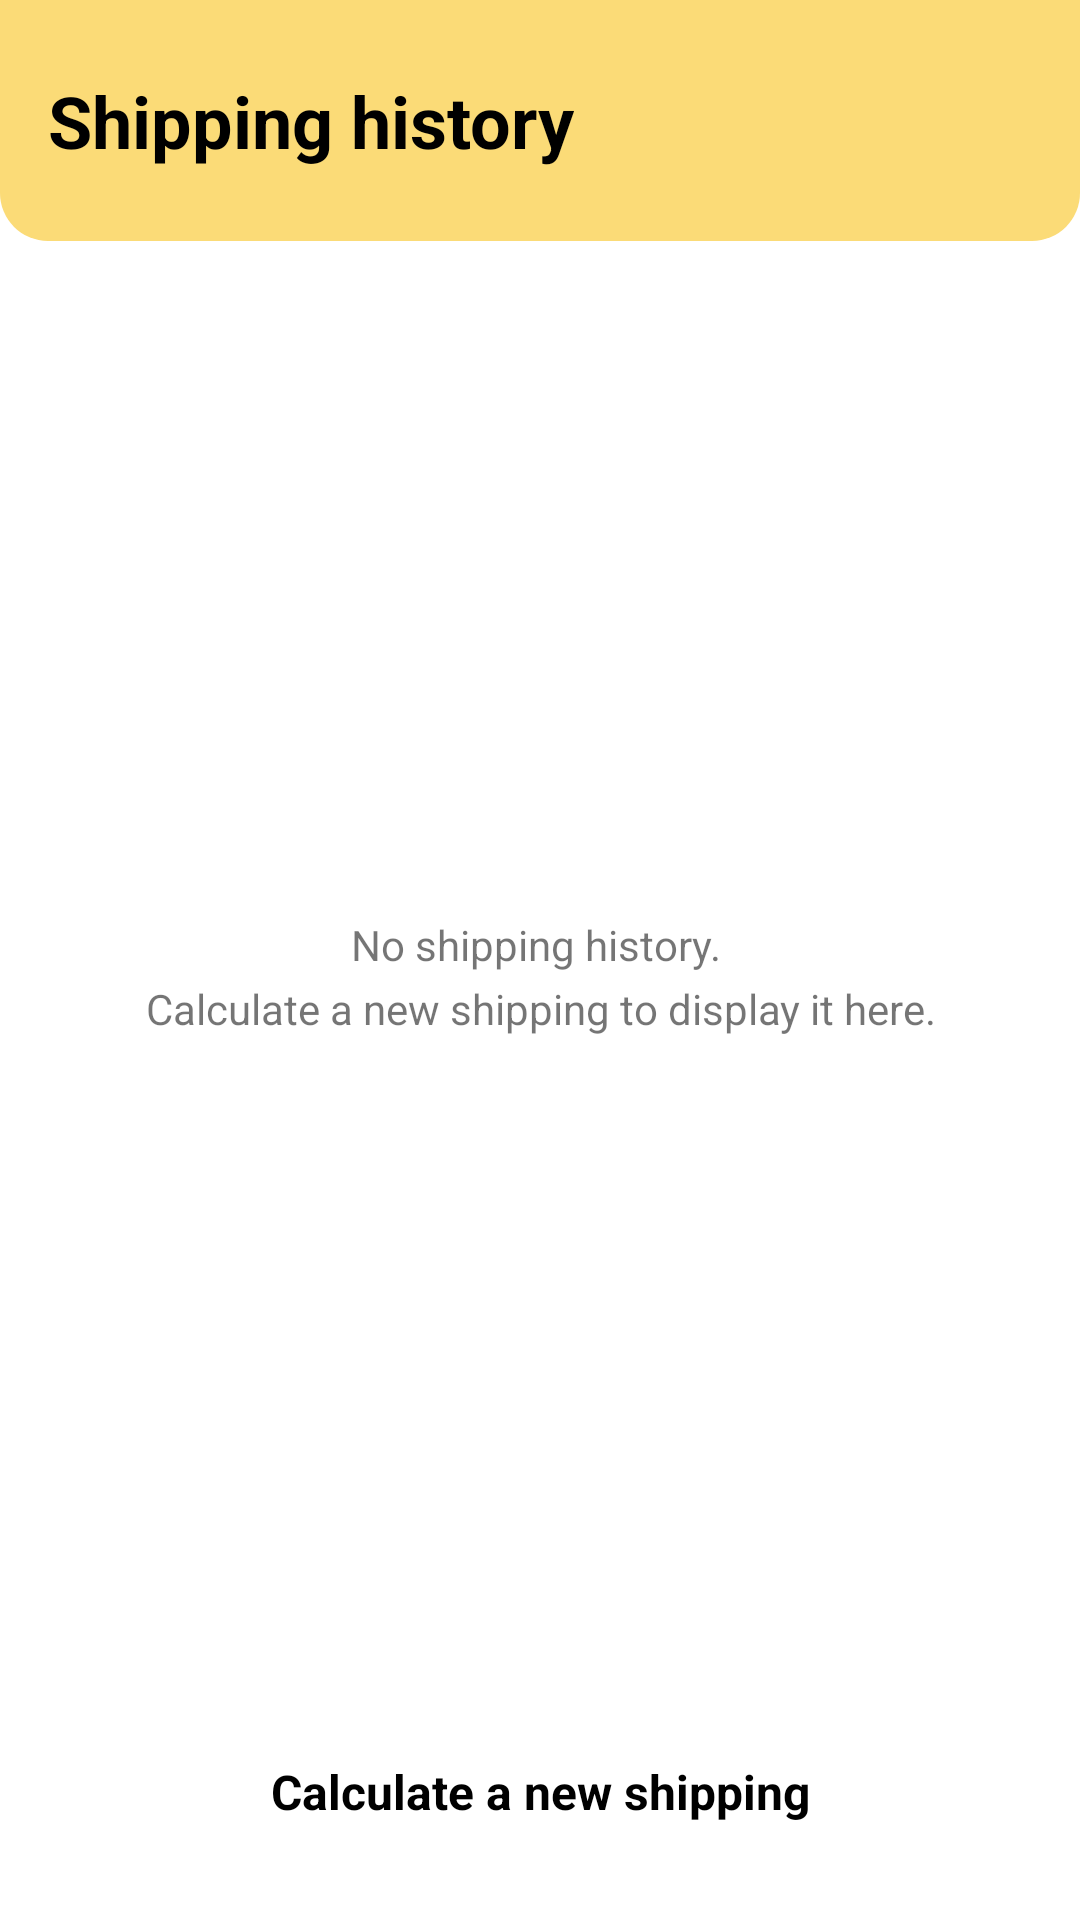

Layout XML and referenced resources for this Android screen:
<!-- AndroidManifest.xml: application theme Theme.TruckPad -->
<!-- res/layout/activity_main.xml -->
<?xml version="1.0" encoding="utf-8"?>
<androidx.constraintlayout.widget.ConstraintLayout xmlns:android="http://schemas.android.com/apk/res/android"
    xmlns:app="http://schemas.android.com/apk/res-auto"
    xmlns:tools="http://schemas.android.com/tools"
    android:layout_width="match_parent"
    android:layout_height="match_parent"
    tools:context=".view.MainActivity">

    <com.google.android.material.appbar.AppBarLayout
        android:id="@+id/appbar_layout"
        android:layout_width="match_parent"
        android:layout_height="wrap_content"
        android:background="@drawable/toolbar_corners"
        android:backgroundTint="?attr/colorPrimary"
        app:layout_constraintEnd_toEndOf="parent"
        app:layout_constraintStart_toStartOf="parent"
        app:layout_constraintTop_toTopOf="parent">

        <androidx.appcompat.widget.Toolbar
            android:id="@+id/toolbar"
            android:layout_width="match_parent"
            android:layout_height="wrap_content"
            android:padding="24dp">

            <androidx.appcompat.widget.AppCompatTextView
                android:layout_width="wrap_content"
                android:layout_height="wrap_content"
                android:text="@string/shipping_history"
                android:textColor="@color/black"
                android:textSize="24sp"
                android:textStyle="bold" />

        </androidx.appcompat.widget.Toolbar>

    </com.google.android.material.appbar.AppBarLayout>

    <androidx.appcompat.widget.AppCompatTextView
        android:id="@+id/text_no_shipping"
        android:layout_width="wrap_content"
        android:layout_height="wrap_content"
        android:lineSpacingExtra="5dp"
        android:padding="16dp"
        android:text="@string/text_no_history"
        android:textAlignment="center"
        app:layout_constraintBottom_toTopOf="@+id/button_calc_new_shipping"
        app:layout_constraintEnd_toEndOf="parent"
        app:layout_constraintStart_toStartOf="parent"
        app:layout_constraintTop_toBottomOf="@+id/appbar_layout" />


    <androidx.recyclerview.widget.RecyclerView
        android:id="@+id/recycler_shipping"
        android:layout_width="match_parent"
        android:layout_height="0dp"
        android:paddingTop="32dp"
        android:padding="8dp"
        app:layout_constraintBottom_toTopOf="@+id/button_calc_new_shipping"
        app:layout_constraintTop_toBottomOf="@+id/appbar_layout" />


    <Button
        android:id="@+id/button_calc_new_shipping"
        style="@style/Widget.Material3.Button.ElevatedButton"
        android:layout_width="match_parent"
        android:layout_height="wrap_content"
        android:layout_marginHorizontal="64dp"
        android:layout_marginVertical="16dp"
        android:backgroundTint="?attr/colorPrimary"
        android:padding="16dp"
        android:text="@string/calc_new_shipping"
        android:textColor="@color/black"
        android:textSize="16sp"
        android:textStyle="bold"
        app:layout_constraintBottom_toBottomOf="parent"
        app:layout_constraintEnd_toEndOf="parent"
        app:layout_constraintStart_toStartOf="parent" />

</androidx.constraintlayout.widget.ConstraintLayout>
<!-- resources referenced by this layout -->
<resources>
  <color name="black">#FF000000</color>
  <!-- drawable toolbar_corners (drawable) -->
  <?xml version="1.0" encoding="utf-8"?>
  <shape xmlns:android="http://schemas.android.com/apk/res/android"
      android:shape="rectangle">
  
      <corners
          android:bottomLeftRadius="16dp"
          android:bottomRightRadius="16dp" />
  
  </shape>
  <string name="calc_new_shipping">Calculate a new shipping</string>
  <string name="shipping_history">Shipping history</string>
  <string name="text_no_history">No shipping history. \nCalculate a new shipping to display it here.</string>
  <style name="Theme.TruckPad" parent="Theme.MaterialComponents.DayNight.NoActionBar">
          
          <item name="colorPrimary">@color/yellow</item>
          <item name="colorPrimaryVariant">@color/purple_700</item>
          <item name="colorOnPrimary">@color/white</item>
          
          <item name="colorSecondary">@color/teal_200</item>
          <item name="colorSecondaryVariant">@color/teal_700</item>
          <item name="colorOnSecondary">@color/black</item>
          
          <item name="android:statusBarColor" tools:targetApi="l">?attr/colorPrimary</item>
          
      </style>
  <color name="yellow">#FBDB77</color>
  <color name="purple_700">#FF3700B3</color>
  <color name="white">#FFFFFFFF</color>
  <color name="teal_200">#FF03DAC5</color>
  <color name="teal_700">#FF018786</color>
</resources>
